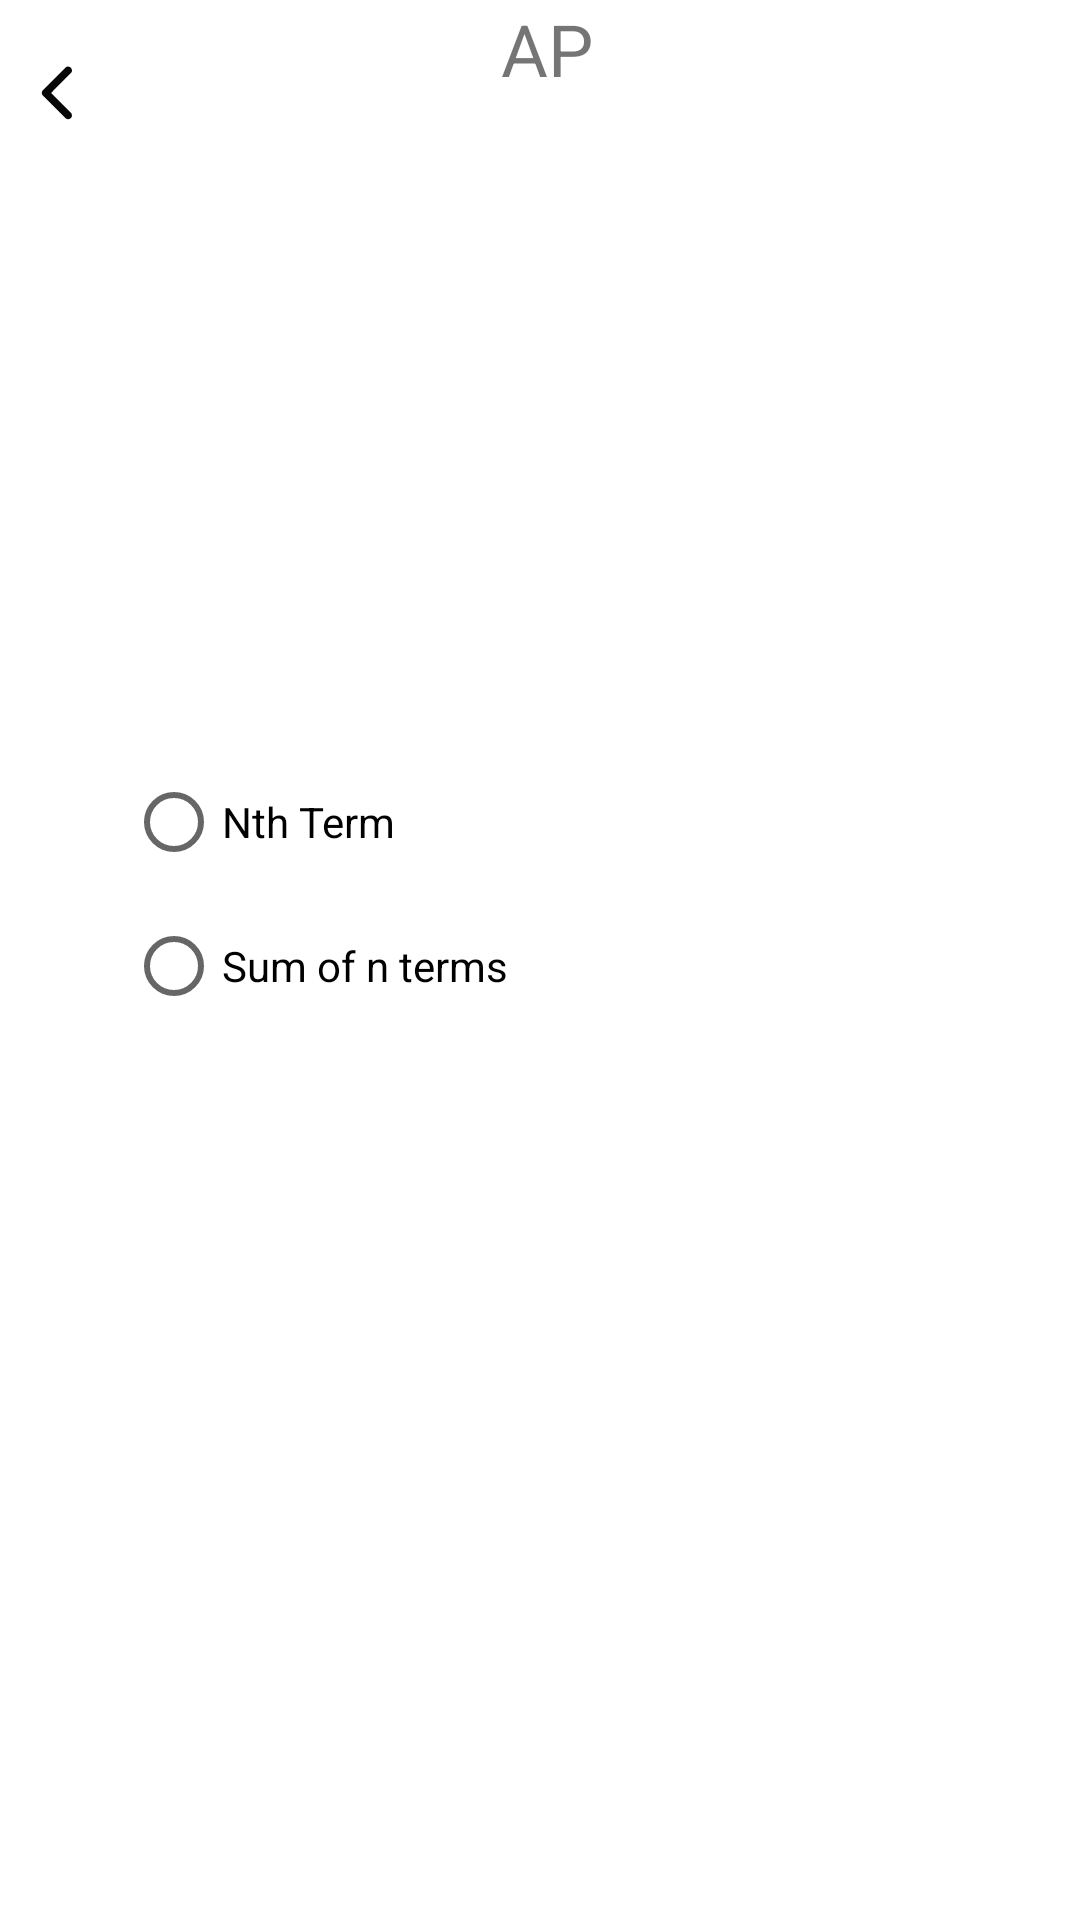

This screen was rendered from an Android layout file. Write that file and the resources it references.
<!-- AndroidManifest.xml: application theme Theme.MathsSolver -->
<!-- res/layout/activity_ap.xml -->
<?xml version="1.0" encoding="utf-8"?>
<androidx.constraintlayout.widget.ConstraintLayout xmlns:android="http://schemas.android.com/apk/res/android"
    xmlns:app="http://schemas.android.com/apk/res-auto"
    xmlns:tools="http://schemas.android.com/tools"
    android:layout_width="match_parent"
    android:layout_height="match_parent"
    tools:context=".AP">

    <ImageButton
        android:id="@+id/back4"
        android:layout_width="29dp"
        android:layout_height="35dp"
        android:backgroundTint="#00FFFFFF"
        app:layout_constraintBottom_toBottomOf="parent"
        app:layout_constraintEnd_toEndOf="parent"
        app:layout_constraintHorizontal_bias="0.013"
        app:layout_constraintStart_toStartOf="parent"
        app:layout_constraintTop_toTopOf="parent"
        app:layout_constraintVertical_bias="0.022"
        app:srcCompat="@drawable/back"
        tools:ignore="SpeakableTextPresentCheck,TouchTargetSizeCheck" />

    <TextView
        android:id="@+id/a1"
        android:layout_width="92dp"
        android:layout_height="60dp"
        android:layout_marginStart="40dp"
        android:layout_marginTop="89dp"
        android:layout_marginEnd="279dp"
        android:layout_marginBottom="582dp"
        android:gravity="center"
        android:text="a"
        android:textSize="34sp"
        app:layout_constraintBottom_toBottomOf="parent"
        app:layout_constraintEnd_toEndOf="parent"
        app:layout_constraintHorizontal_bias="0.0"
        app:layout_constraintStart_toStartOf="parent"
        app:layout_constraintTop_toTopOf="parent"
        app:layout_constraintVertical_bias="1.0" />

    <TextView
        android:id="@+id/a2"
        android:layout_width="92dp"
        android:layout_height="60dp"
        android:layout_marginStart="40dp"
        android:layout_marginTop="224dp"
        android:layout_marginEnd="279dp"
        android:layout_marginBottom="447dp"
        android:gravity="center"
        android:text="n"
        android:textSize="34sp"
        app:layout_constraintBottom_toBottomOf="parent"
        app:layout_constraintEnd_toEndOf="parent"
        app:layout_constraintHorizontal_bias="0.0"
        app:layout_constraintStart_toStartOf="parent"
        app:layout_constraintTop_toTopOf="parent" />

    <TextView
        android:id="@+id/a3"
        android:layout_width="92dp"
        android:layout_height="60dp"
        android:layout_marginStart="40dp"
        android:layout_marginTop="156dp"
        android:layout_marginEnd="279dp"
        android:layout_marginBottom="515dp"
        android:gravity="center"
        android:text="d"
        android:textSize="34sp"
        app:layout_constraintBottom_toBottomOf="parent"
        app:layout_constraintEnd_toEndOf="parent"
        app:layout_constraintHorizontal_bias="0.0"
        app:layout_constraintStart_toStartOf="parent"
        app:layout_constraintTop_toTopOf="parent" />

    <EditText
        android:id="@+id/d"
        android:layout_width="210dp"
        android:layout_height="60dp"
        android:layout_marginStart="125dp"
        android:layout_marginTop="156dp"
        android:layout_marginEnd="60dp"
        android:layout_marginBottom="515dp"
        android:ems="10"
        android:gravity="right"
        android:inputType="numberDecimal|numberSigned"
        android:textSize="34sp"
        app:layout_constraintBottom_toBottomOf="parent"
        app:layout_constraintEnd_toEndOf="parent"
        app:layout_constraintStart_toStartOf="parent"
        app:layout_constraintTop_toTopOf="parent" />

    <EditText
        android:id="@+id/a"
        android:layout_width="210dp"
        android:layout_height="60dp"
        android:layout_marginStart="125dp"
        android:layout_marginTop="88dp"
        android:layout_marginEnd="60dp"
        android:layout_marginBottom="582dp"
        android:ems="10"
        android:gravity="right"
        android:inputType="numberDecimal|numberSigned"
        android:textSize="34sp"
        app:layout_constraintBottom_toBottomOf="parent"
        app:layout_constraintEnd_toEndOf="parent"
        app:layout_constraintStart_toStartOf="parent"
        app:layout_constraintTop_toTopOf="parent"
        app:layout_constraintVertical_bias="0.833" />

    <EditText
        android:id="@+id/n"
        android:layout_width="210dp"
        android:layout_height="60dp"
        android:layout_marginStart="125dp"
        android:layout_marginTop="224dp"
        android:layout_marginEnd="60dp"
        android:layout_marginBottom="447dp"
        android:ems="10"
        android:gravity="right"
        android:inputType="numberDecimal|numberSigned"
        android:textSize="34sp"
        app:layout_constraintBottom_toBottomOf="parent"
        app:layout_constraintEnd_toEndOf="parent"
        app:layout_constraintStart_toStartOf="parent"
        app:layout_constraintTop_toTopOf="parent" />

    <RadioGroup
        android:id="@+id/radioGroup"
        android:layout_width="206dp"
        android:layout_height="96dp"
        android:layout_marginStart="42dp"
        android:layout_marginTop="290dp"
        android:layout_marginBottom="334dp"
        app:layout_constraintBottom_toBottomOf="parent"
        app:layout_constraintStart_toStartOf="parent"
        app:layout_constraintTop_toTopOf="parent">

        <RadioButton
            android:id="@+id/tn"
            android:layout_width="match_parent"
            android:layout_height="wrap_content"
            android:text="Nth Term" />

        <RadioButton
            android:id="@+id/sn"
            android:layout_width="match_parent"
            android:layout_height="wrap_content"
            android:text="Sum of n terms" />
    </RadioGroup>

    <Button
        android:id="@+id/gen"
        android:layout_width="94dp"
        android:layout_height="56dp"
        android:layout_marginStart="42dp"
        android:layout_marginTop="410dp"
        android:layout_marginEnd="275dp"
        android:layout_marginBottom="262dp"
        android:text="="
        app:layout_constraintBottom_toBottomOf="parent"
        app:layout_constraintEnd_toEndOf="parent"
        app:layout_constraintStart_toStartOf="parent"
        app:layout_constraintTop_toTopOf="parent" />

    <TextView
        android:id="@+id/res"
        android:layout_width="222dp"
        android:layout_height="55dp"
        android:layout_marginStart="25dp"
        android:layout_marginTop="410dp"
        android:layout_marginEnd="28dp"
        android:layout_marginBottom="262dp"
        android:gravity="center"
        android:textSize="34sp"
        app:layout_constraintBottom_toBottomOf="parent"
        app:layout_constraintEnd_toEndOf="parent"
        app:layout_constraintStart_toEndOf="@+id/gen"
        app:layout_constraintTop_toTopOf="parent" />

    <TextView
        android:id="@+id/textView21"
        android:layout_width="98dp"
        android:layout_height="26dp"
        android:gravity="center"
        android:text="AP"
        android:textSize="24sp"
        app:layout_constraintEnd_toEndOf="parent"
        app:layout_constraintStart_toStartOf="@+id/back4"
        app:layout_constraintTop_toTopOf="parent" />

</androidx.constraintlayout.widget.ConstraintLayout>
<!-- resources referenced by this layout -->
<resources>
  <!-- drawable back (drawable) -->
  <vector android:height="30dp" android:viewportHeight="512"
      android:viewportWidth="512" android:width="30dp" xmlns:android="http://schemas.android.com/apk/res/android">
      <path android:fillAlpha="0.975" android:fillColor="#000000"
          android:pathData="M315.5,105.5C330.6,105.27 339.27,112.6 341.5,127.5C341.26,131.78 340.1,135.78 338,139.5C299.32,178.01 260.82,216.68 222.5,255.5C260.82,294.32 299.32,332.99 338,371.5C345.22,390.05 339.06,401.38 319.5,405.5C314.8,405.07 310.46,403.57 306.5,401C262,356.5 217.5,312 173,267.5C168.33,259.5 168.33,251.5 173,243.5C217.83,198.67 262.67,153.83 307.5,109C310.16,107.52 312.83,106.36 315.5,105.5Z" android:strokeAlpha="0.975"/>
  </vector>
  <style name="Theme.MathsSolver" parent="Theme.MaterialComponents.DayNight.DarkActionBar">
          
          <item name="colorPrimary">@color/purple_500</item>
          <item name="colorPrimaryVariant">@color/purple_700</item>
          <item name="colorOnPrimary">@color/white</item>
          
          <item name="colorSecondary">@color/teal_200</item>
          <item name="colorSecondaryVariant">@color/teal_700</item>
          <item name="colorOnSecondary">@color/black</item>
          
          <item name="android:statusBarColor">?attr/colorPrimaryVariant</item>
          
      </style>
  <color name="purple_500">#FF6200EE</color>
  <color name="purple_700">#FF3700B3</color>
  <color name="white">#FFFFFFFF</color>
  <color name="teal_200">#FF03DAC5</color>
  <color name="teal_700">#FF018786</color>
  <color name="black">#FF000000</color>
</resources>
